Run: headless pygame with SDL's dummy video driver; simulated clock (each Clock.tick advances the game by its frame time, no real sleeping); random seed 0; keys injected as events and as key.get_pressed() state; no mouse input.
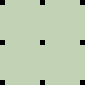
Frame 1 of 4 · flips 1–60 · no input
Frame 2 of 4 · flips 61–180 · tapped SPACE, RETURN · held RIGHT (→), D · screen unchanged from frame 1, image omitted
Frame 3 of 4 · flips 181–300 · held DOWN (↓), S · screen unchanged from frame 2, image omitted
Frame 4 of 4 · flips 301–420 · held LEFT (←), A, UP (↑), W · screen unchanged from frame 3, image omitted

The pygame program that drew these frames:

'''
File: ui.py

This module controls the pygames output interface
'''

import pygame

def startUp(dimensions, grid):
    dimensions = dimensions
    board = grid
    done = True

def shutDown():
    done = False

def drawRect(screen, color, position, size):
    pygame.draw.rect(screen, color, pygame.Rect(position[0], position[1], size[0], size[1]))

pygame.init()
dimensions = (3, 3)
myfont = pygame.font.SysFont('bahnschrift', 50)
screen = pygame.display.set_mode(((dimensions[0]-1)*40+5, (dimensions[1]-1)*40+5))
done = False
clock = pygame.time.Clock()

while not done:
    for event in pygame.event.get():
            if event.type == pygame.QUIT:
                    done = True
    screen.fill((194, 210, 180))
    pressed = pygame.key.get_pressed()
    for i in range(dimensions[0]):
        for j in range(dimensions[1]):
            drawRect(screen, (0, 0, 0), (i*40, j*40), (5, 5))
    
    clock.tick()
    pygame.display.flip()    
pygame.quit()
